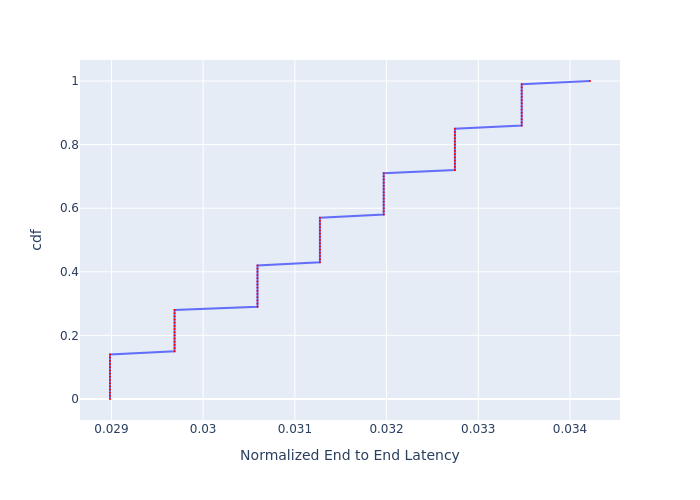

Data behind this chart, as committed beside it:
, cdf, Normalized End to End Latency
0, 0.0, 0.02898
1, 0.01, 0.02898
2, 0.02, 0.02898
3, 0.03, 0.02898
4, 0.04, 0.02898
5, 0.05, 0.02898
6, 0.06, 0.02898
7, 0.07, 0.02898
8, 0.08, 0.02898
9, 0.09, 0.02898
10, 0.1, 0.02898
11, 0.11, 0.02898
12, 0.12, 0.02898
13, 0.13, 0.02898
14, 0.14, 0.02898
15, 0.15, 0.02969
16, 0.16, 0.02969
17, 0.17, 0.02969
18, 0.18, 0.02969
19, 0.19, 0.02969
20, 0.2, 0.02969
21, 0.21, 0.02969
22, 0.22, 0.02969
23, 0.23, 0.02969
24, 0.24, 0.02969
25, 0.25, 0.02969
26, 0.26, 0.02969
27, 0.27, 0.02969
28, 0.28, 0.02969
29, 0.29, 0.03059
30, 0.3, 0.03059
31, 0.31, 0.03059
32, 0.32, 0.03059
33, 0.33, 0.03059
34, 0.34, 0.03059
35, 0.35, 0.03059
36, 0.36, 0.03059
37, 0.37, 0.03059
38, 0.38, 0.03059
39, 0.39, 0.03059
40, 0.4, 0.03059
41, 0.41, 0.03059
42, 0.42, 0.03059
43, 0.43, 0.03127
44, 0.44, 0.03127
45, 0.45, 0.03127
46, 0.46, 0.03127
47, 0.47, 0.03127
48, 0.48, 0.03127
49, 0.49, 0.03127
50, 0.5, 0.03127
51, 0.51, 0.03127
52, 0.52, 0.03127
53, 0.53, 0.03127
54, 0.54, 0.03127
55, 0.55, 0.03127
56, 0.56, 0.03127
57, 0.57, 0.03127
58, 0.58, 0.03197
59, 0.59, 0.03197
... 41 more rows
